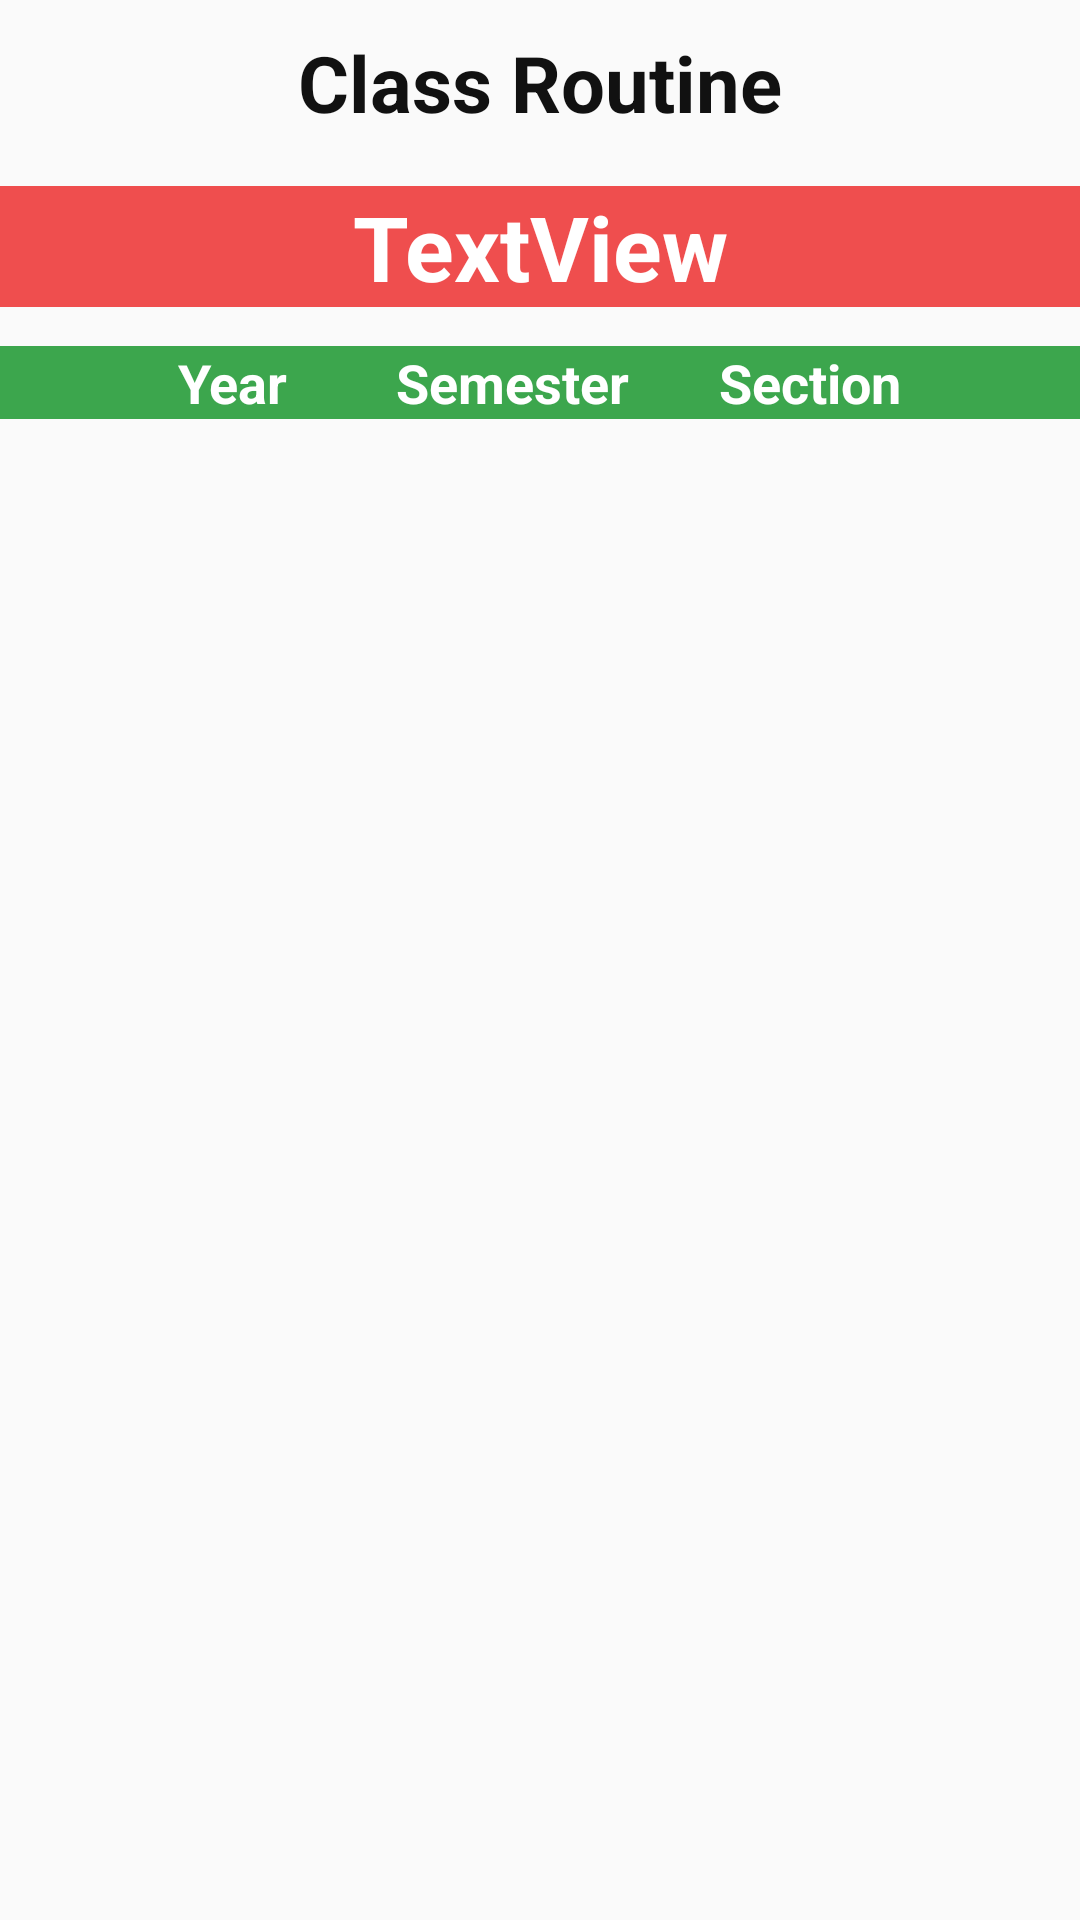

Layout XML and referenced resources for this Android screen:
<!-- AndroidManifest.xml: application theme AppTheme -->
<!-- res/layout/activity_class_routine.xml -->
<?xml version="1.0" encoding="utf-8"?>
<LinearLayout xmlns:android="http://schemas.android.com/apk/res/android"
    android:layout_width="match_parent"
    android:layout_height="match_parent"
    android:orientation="vertical"
    android:gravity="top">

    <TextView
        android:id="@+id/textView_routine"
        android:layout_width="wrap_content"
        android:layout_height="wrap_content"
        android:text="Class Routine"
        android:layout_gravity="center"
        android:textSize="26sp"
        android:textColor="#111"
        android:textStyle="bold"
        android:layout_marginTop="10dp" />


    <TextView
        android:id="@+id/textView_dept"
        android:layout_width="match_parent"
        android:gravity="center"
        android:background="#ef4e4e"
        android:layout_height="wrap_content"
        android:layout_marginTop="17dp"
        android:text="TextView"
        android:textColor="#fff"
        android:textSize="30sp"
        android:textStyle="bold"/>

    <LinearLayout
        android:layout_width="match_parent"
        android:layout_height="wrap_content"
        android:orientation="horizontal"
        android:gravity="center"
        android:layout_marginTop="13dp"
        android:background="#3ca64d">

        <TextView
            android:id="@+id/year_routine"
            android:layout_width="wrap_content"
            android:layout_height="wrap_content"
            android:text="Year"
            android:textColor="#ffffff"
            android:textStyle="bold"
            android:textSize="18sp"
            android:layout_marginRight="29dp"
            android:layout_marginEnd="29dp" />

        <TextView
            android:id="@+id/semester_routine"
            android:layout_width="wrap_content"
            android:layout_height="wrap_content"
            android:text="Semester"
            android:textColor="#ffffff"
            android:textStyle="bold"
            android:textSize="18sp"
            android:layout_marginLeft="7dp"
            android:layout_marginStart="7dp" />

        <TextView
            android:id="@+id/section_routine"
            android:layout_width="wrap_content"
            android:layout_height="wrap_content"
            android:text="Section"
            android:textColor="#ffffff"
            android:textStyle="bold"
            android:textSize="18sp"
            android:layout_marginLeft="30dp"
            android:layout_marginStart="30dp"/>

    </LinearLayout>

    <ImageView
        android:id="@+id/myRoutine"
        android:layout_width="match_parent"
        android:layout_height="match_parent"
        android:layout_below="@+id/textView_routine"
        android:layout_marginTop="10dp" />



</LinearLayout>
<!-- resources referenced by this layout -->
<resources>
  <style name="AppTheme" parent="Theme.AppCompat.Light.NoActionBar">
          
          <item name="colorPrimary">@color/colorPrimary</item>
          <item name="colorPrimaryDark">@color/colorPrimaryDark</item>
          <item name="colorAccent">@color/colorAccent</item>
          <item name="popupTheme">@style/PopupTheme</item>
      </style>
  <color name="colorPrimary">#b959b5</color>
  <color name="colorPrimaryDark">#b354af</color>
  <color name="colorAccent">#000000</color>
  <style name="PopupTheme" parent="Theme.AppCompat.Light">
          <item name="android:background">@color/colorBackground</item>
          <item name="android:textColor">@color/colorItemText</item>
      </style>
  <color name="colorBackground">#ffffff</color>
  <color name="colorItemText">#111111</color>
</resources>
